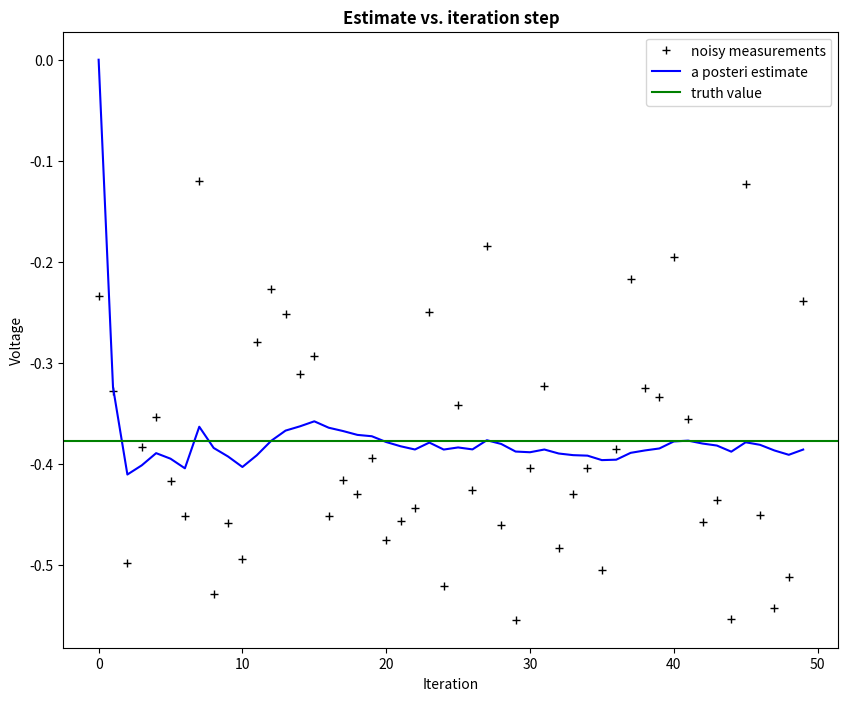
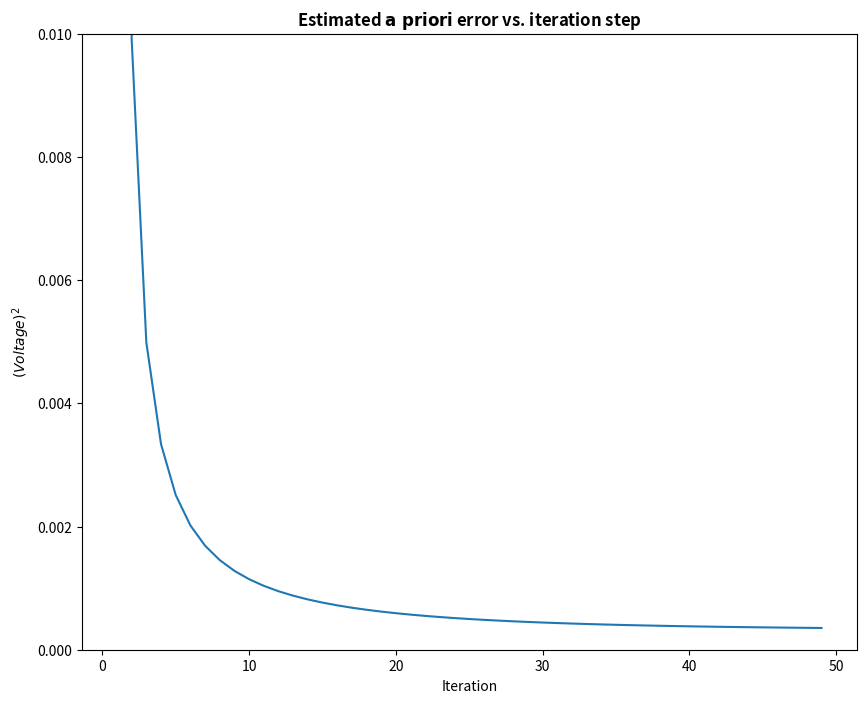

Reproduce these figures in Python, in order.
# Kalman filter example demo in Python

# A Python implementation of the example given in pages 11-15 of "An
# Introduction to the Kalman Filter" by Greg Welch and Gary Bishop,
# University of North Carolina at Chapel Hill, Department of Computer
# Science, TR 95-041,
# https://www.cs.unc.edu/~welch/media/pdf/kalman_intro.pdf

# by Andrew D. Straw

import numpy as np
import matplotlib.pyplot as plt

plt.rcParams["figure.figsize"] = (10, 8)

# intial parameters
n_iter = 50
sz = (n_iter,)  # size of array
x = -0.37727  # truth value (typo in example at top of p. 13 calls this z)
z = np.random.normal(x, 0.1, size=sz)  # observations (normal about x, sigma=0.1)

Q = 1e-5  # process variance

# allocate space for arrays
xhat = np.zeros(sz)  # a posteri estimate of x
P = np.zeros(sz)  # a posteri error estimate
xhatminus = np.zeros(sz)  # a priori estimate of x
Pminus = np.zeros(sz)  # a priori error estimate
K = np.zeros(sz)  # gain or blending factor

R = 0.1 ** 2  # estimate of measurement variance, change to see effect

# intial guesses
xhat[0] = 0.0
P[0] = 1.0

for k in range(1, n_iter):
    # time update
    xhatminus[k] = xhat[k - 1]
    Pminus[k] = P[k - 1] + Q

    # measurement update
    K[k] = Pminus[k] / (Pminus[k] + R)
    xhat[k] = xhatminus[k] + K[k] * (z[k] - xhatminus[k])
    P[k] = (1 - K[k]) * Pminus[k]

plt.figure()
plt.plot(z, "k+", label="noisy measurements")
plt.plot(xhat, "b-", label="a posteri estimate")
plt.axhline(x, color="g", label="truth value")
plt.legend()
plt.title("Estimate vs. iteration step", fontweight="bold")
plt.xlabel("Iteration")
plt.ylabel("Voltage")

plt.figure()
valid_iter = range(1, n_iter)  # Pminus not valid at step 0
plt.plot(valid_iter, Pminus[valid_iter], label="a priori error estimate")
plt.title(
    "Estimated $\it{\mathbf{a \ priori}}$ error vs. iteration step", fontweight="bold"
)
plt.xlabel("Iteration")
plt.ylabel("$(Voltage)^2$")
plt.setp(plt.gca(), "ylim", [0, 0.01])
plt.show()
